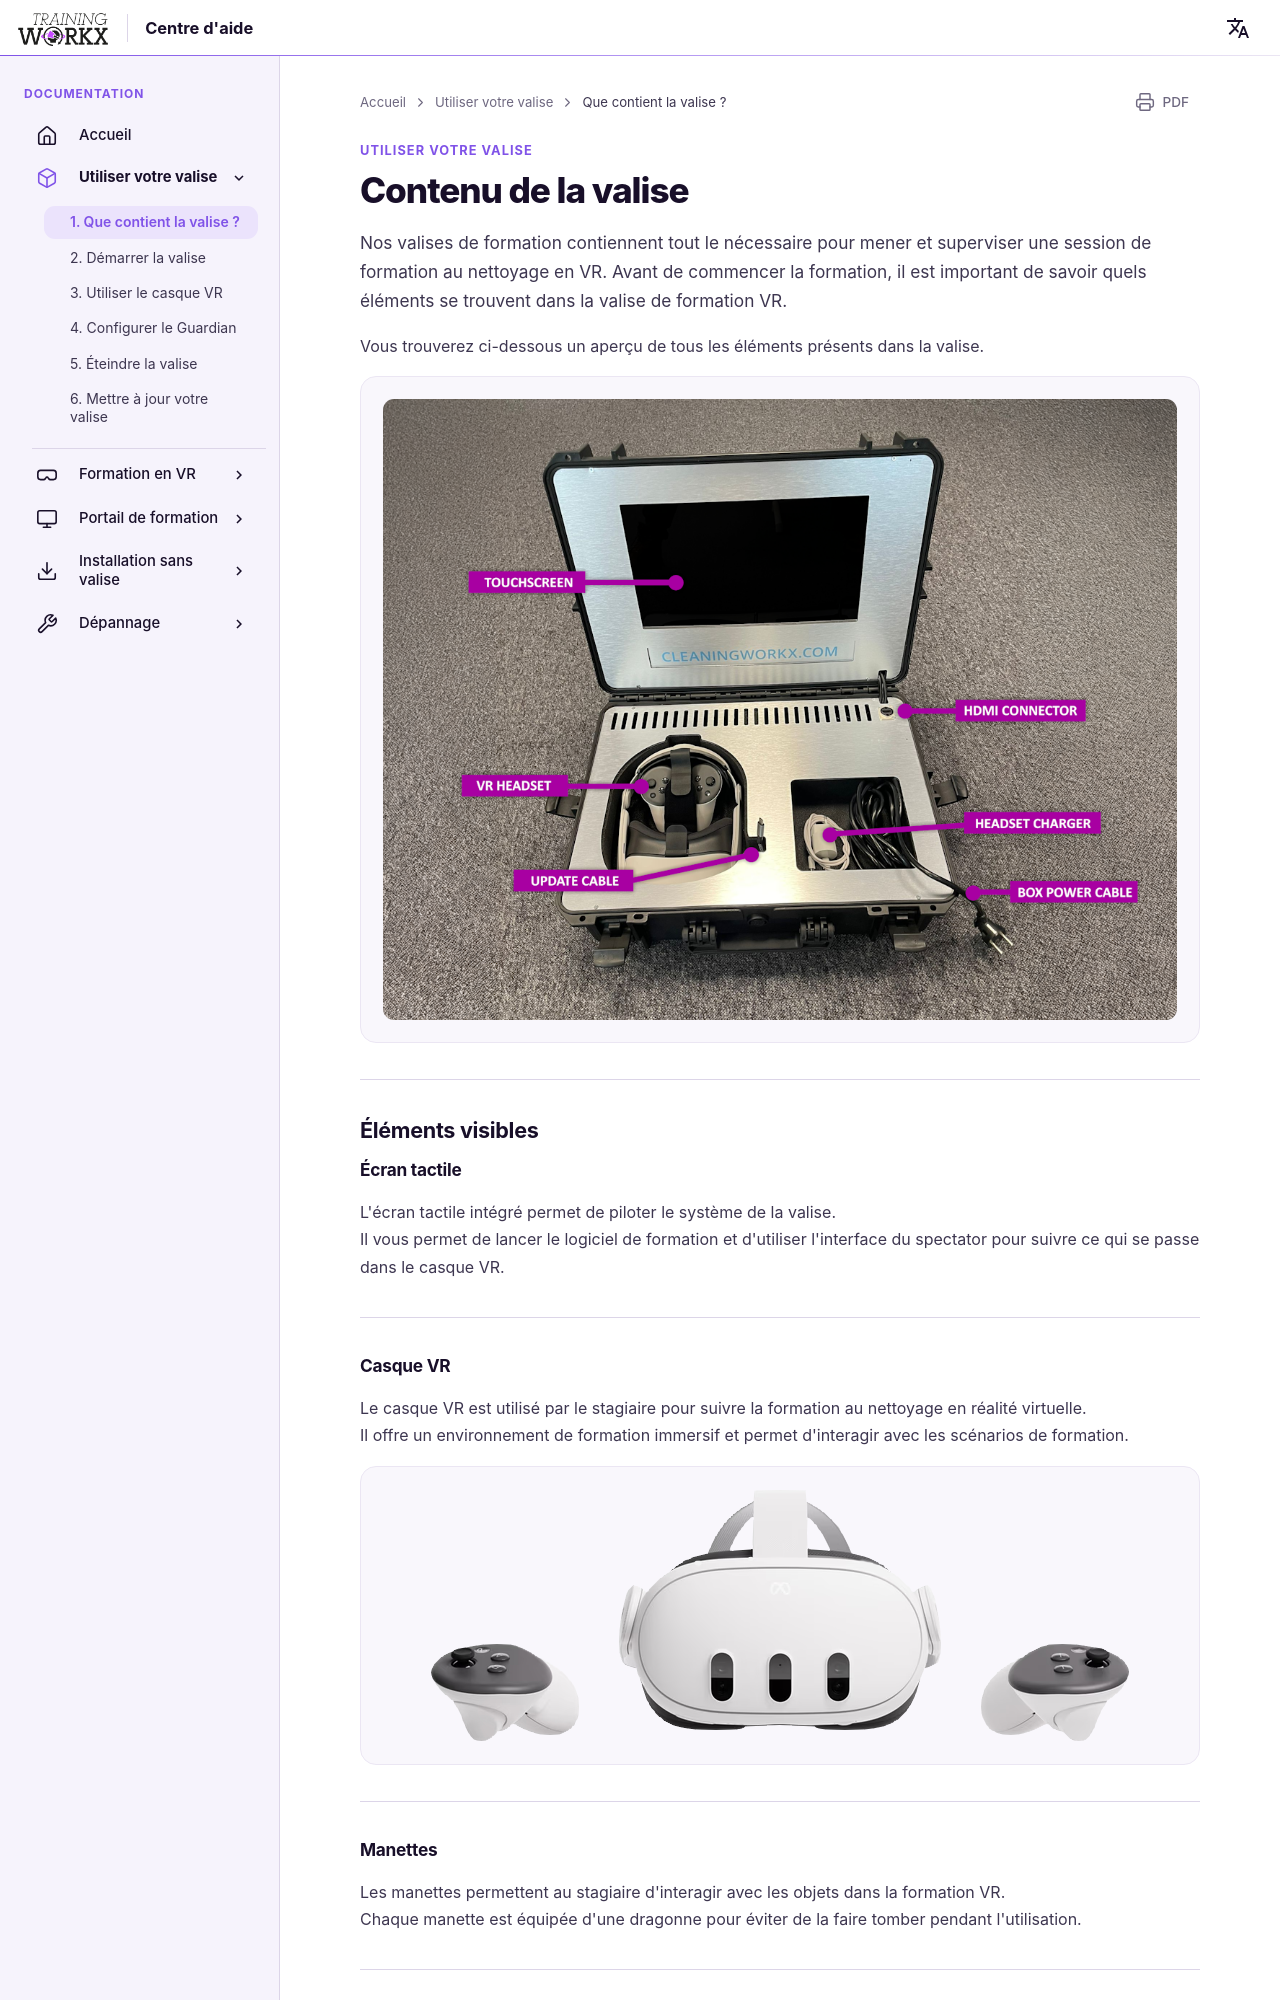

repository: LogisticWorkx/Documentation · page: fr/UsingYourBox/1-whats-in-the-box/index.html · generator: mkdocs

# Contenu de la valise

Nos valises de formation contiennent tout le nécessaire pour mener et superviser une session de formation au nettoyage en VR. Avant de commencer la formation, il est important de savoir quels éléments se trouvent dans la valise de formation VR.

Vous trouverez ci-dessous un aperçu de tous les éléments présents dans la valise.

![Valise avec ses éléments](../assets/box-with-components.png)

---

## Éléments visibles

### Écran tactile
L'écran tactile intégré permet de piloter le système de la valise.  
Il vous permet de lancer le logiciel de formation et d'utiliser l'interface du spectator pour suivre ce qui se passe dans le casque VR.

---

### Casque VR
Le casque VR est utilisé par le stagiaire pour suivre la formation au nettoyage en réalité virtuelle.  
Il offre un environnement de formation immersif et permet d'interagir avec les scénarios de formation.

![Casque VR](../assets/quest-3s.png)

---

### Manettes
Les manettes permettent au stagiaire d'interagir avec les objets dans la formation VR.  
Chaque manette est équipée d'une dragonne pour éviter de la faire tomber pendant l'utilisation.

---
